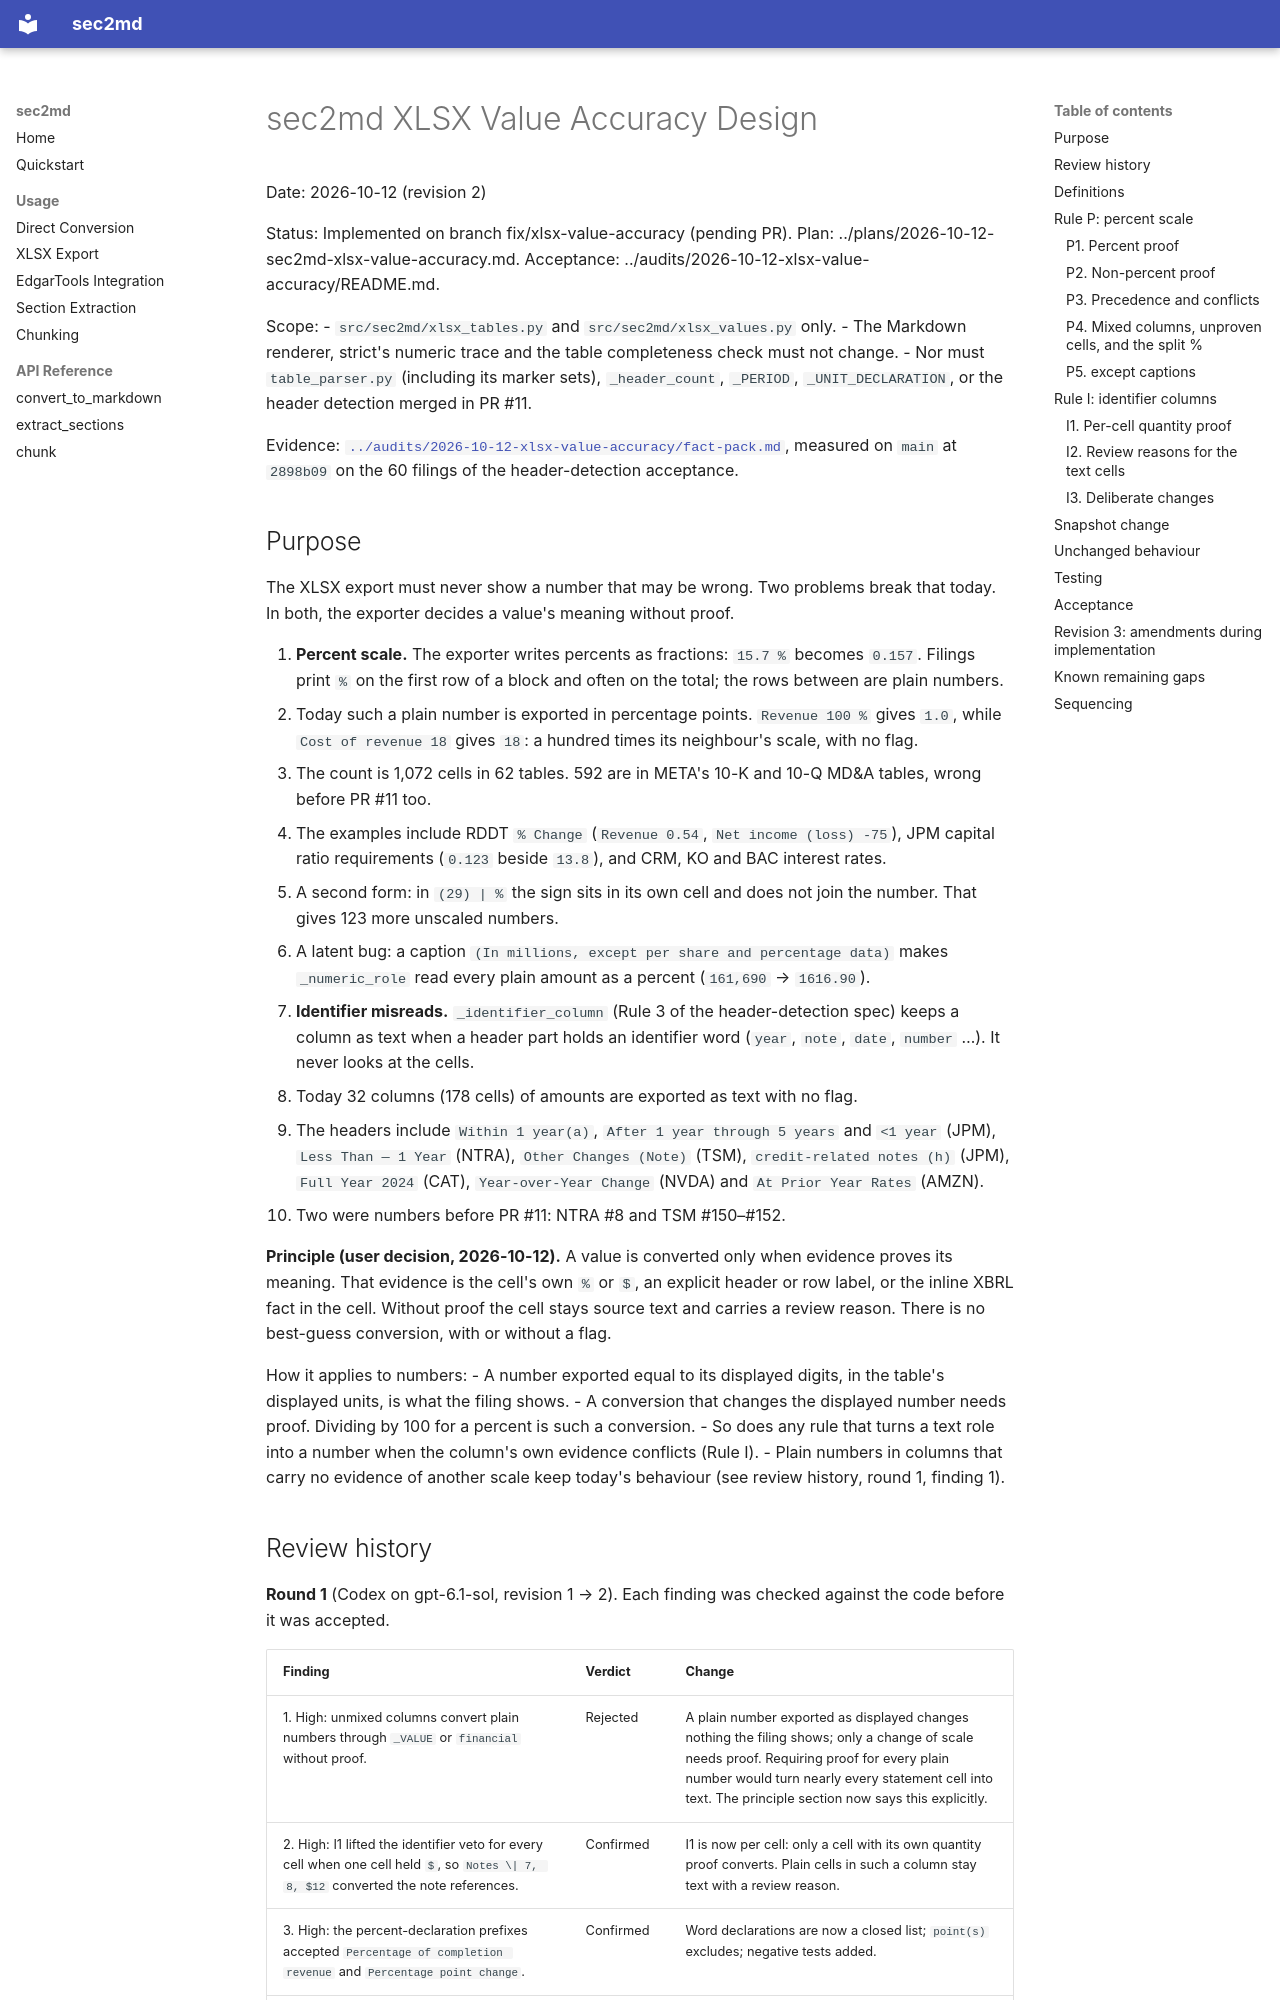

repository: kelab5am/sec2md · page: superpowers/specs/2026-10-12-sec2md-xlsx-value-accuracy-design/index.html · generator: mkdocs

# sec2md XLSX Value Accuracy Design

Date: 2026-10-12 (revision 2)

Status: Implemented on branch fix/xlsx-value-accuracy (pending PR). Plan: ../plans/2026-10-12-sec2md-xlsx-value-accuracy.md. Acceptance: ../audits/2026-10-12-xlsx-value-accuracy/README.md.

Scope:
- `src/sec2md/xlsx_tables.py` and `src/sec2md/xlsx_values.py` only.
- The Markdown renderer, strict's numeric trace and the table completeness check must not change.
- Nor must `table_parser.py` (including its marker sets), `_header_count`, `_PERIOD`, `_UNIT_DECLARATION`, or the header detection merged in PR #11.

Evidence: [`../audits/2026-10-12-xlsx-value-accuracy/fact-pack.md`](../audits/2026-10-12-xlsx-value-accuracy/fact-pack.md), measured on `main` at `2898b09` on the 60 filings of the header-detection acceptance.

## Purpose

The XLSX export must never show a number that may be wrong. Two problems break that today. In both, the exporter decides a value's meaning without proof.

1. **Percent scale.** The exporter writes percents as fractions: `15.7 %` becomes `0.157`. Filings print `%` on the first row of a block and often on the total; the rows between are plain numbers.
   - Today such a plain number is exported in percentage points. `Revenue 100 %` gives `1.0`, while `Cost of revenue 18` gives `18`: a hundred times its neighbour's scale, with no flag.
   - The count is 1,072 cells in 62 tables. 592 are in META's 10-K and 10-Q MD&A tables, wrong before PR #11 too.
   - The examples include RDDT `% Change` (`Revenue 0.54`, `Net income (loss) -75`), JPM capital ratio requirements (`0.123` beside `13.8`), and CRM, KO and BAC interest rates.
   - A second form: in `(29) | %` the sign sits in its own cell and does not join the number. That gives 123 more unscaled numbers.
   - A latent bug: a caption `(In millions, except per share and percentage data)` makes `_numeric_role` read every plain amount as a percent (`161,690` → `1616.90`).
2. **Identifier misreads.** `_identifier_column` (Rule 3 of the header-detection spec) keeps a column as text when a header part holds an identifier word (`year`, `note`, `date`, `number` …). It never looks at the cells.
   - Today 32 columns (178 cells) of amounts are exported as text with no flag.
   - The headers include `Within 1 year(a)`, `After 1 year through 5 years` and `<1 year` (JPM), `Less Than — 1 Year` (NTRA), `Other Changes (Note)` (TSM), `credit-related notes (h)` (JPM), `Full Year 2024` (CAT), `Year-over-Year Change` (NVDA) and `At Prior Year Rates` (AMZN).
   - Two were numbers before PR #11: NTRA #8 and TSM #150–#152.

**Principle (user decision, 2026-10-12).** A value is converted only when evidence proves its meaning. That evidence is the cell's own `%` or `$`, an explicit header or row label, or the inline XBRL fact in the cell. Without proof the cell stays source text and carries a review reason. There is no best-guess conversion, with or without a flag.

How it applies to numbers:
- A number exported equal to its displayed digits, in the table's displayed units, is what the filing shows.
- A conversion that changes the displayed number needs proof. Dividing by 100 for a percent is such a conversion.
- So does any rule that turns a text role into a number when the column's own evidence conflicts (Rule I).
- Plain numbers in columns that carry no evidence of another scale keep today's behaviour (see review history, round 1, finding 1).
